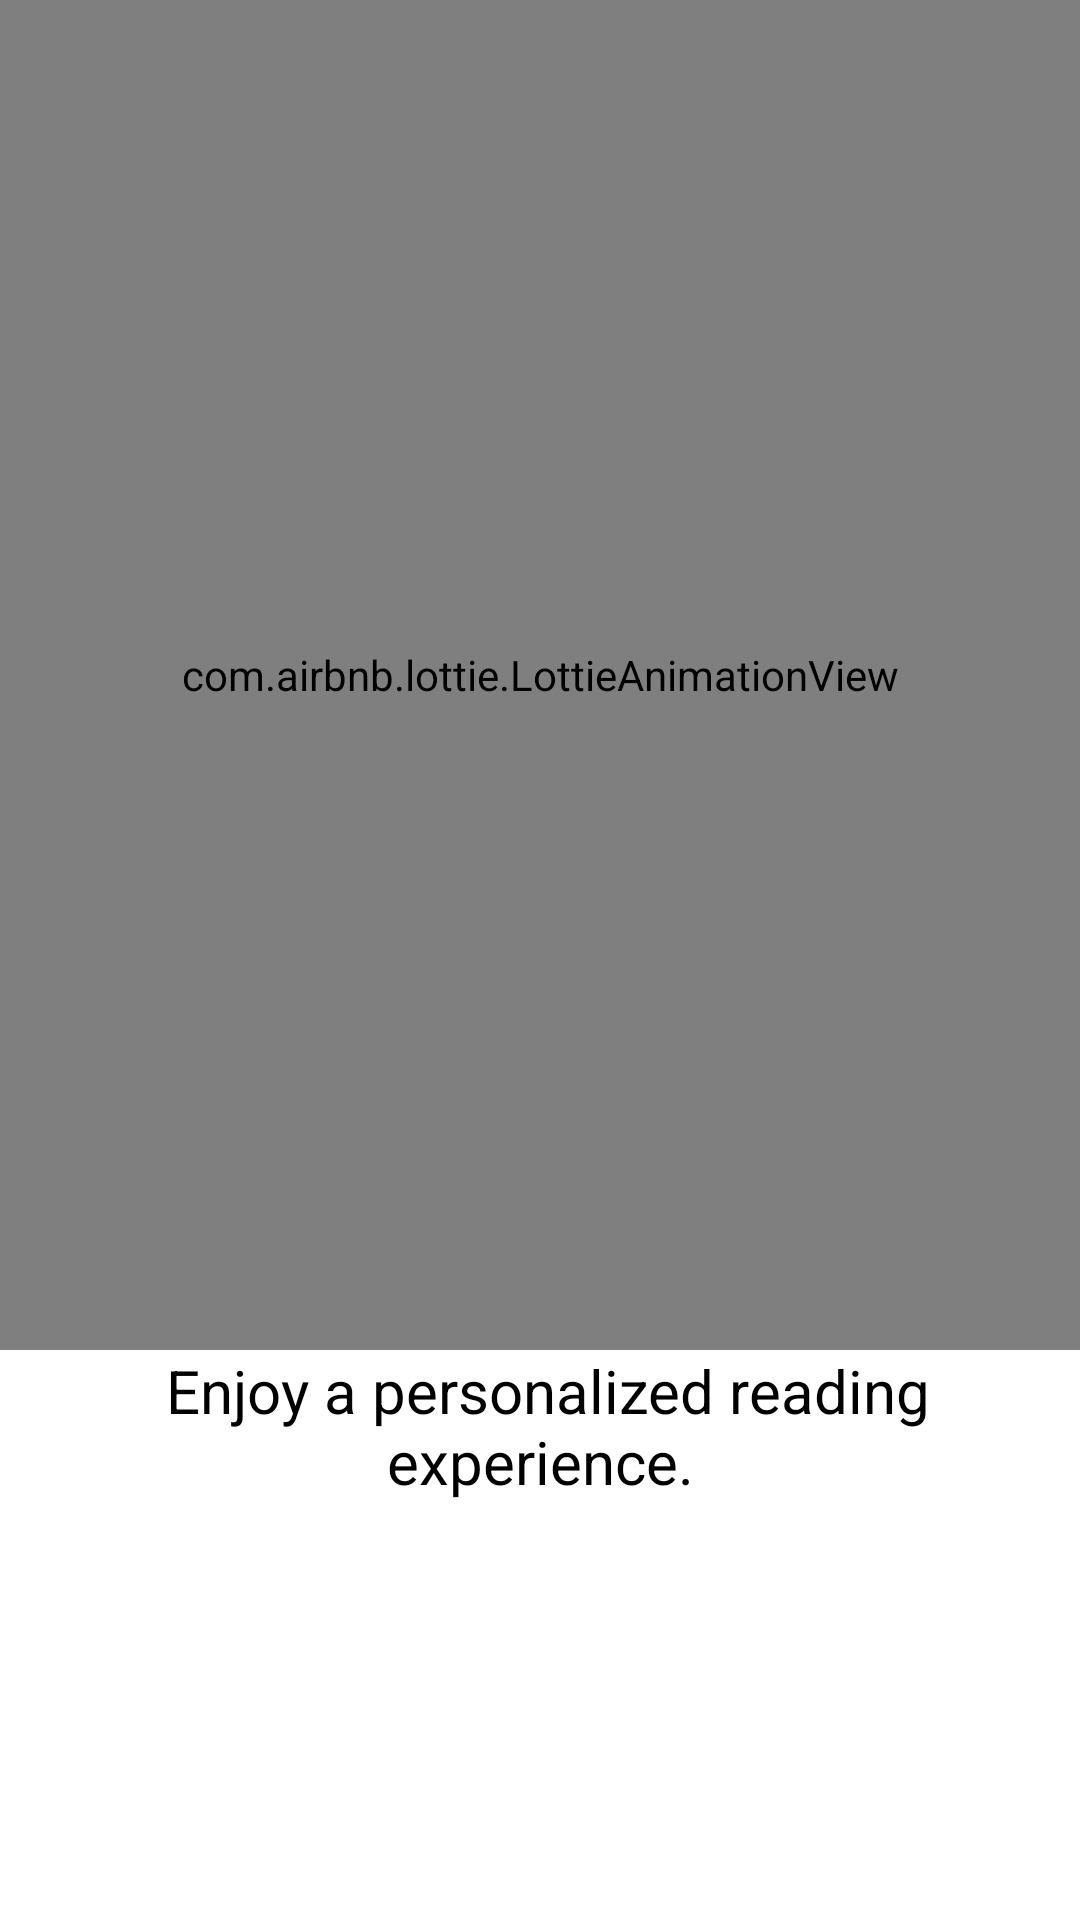

Produce the Android XML layout that renders to this screen, including the resource entries it uses.
<!-- AndroidManifest.xml: application theme Theme.SautiNews -->
<!-- res/layout/fragment_welcome3.xml -->
<?xml version="1.0" encoding="utf-8"?>
<FrameLayout xmlns:android="http://schemas.android.com/apk/res/android"
    xmlns:tools="http://schemas.android.com/tools"
    android:layout_width="match_parent"
    android:layout_height="match_parent"
    xmlns:app="http://schemas.android.com/apk/res-auto"
    tools:context=".WelcomeFragment3">

    
    <LinearLayout
        android:layout_width="match_parent"
        android:layout_height="wrap_content"
        android:orientation="vertical">

        <com.airbnb.lottie.LottieAnimationView
            android:id="@+id/animation_view3"
            android:layout_width="match_parent"
            android:layout_height="450dp"
            app:lottie_autoPlay="true"
            app:lottie_loop="true"
            app:lottie_rawRes="@raw/animation_watch" />

        <TextView
            android:id="@+id/textView_welcome3"
            android:layout_width="match_parent"
            android:layout_height="wrap_content"
            android:textAlignment="center"
            android:textSize="20sp"
            android:text="
Enjoy a personalized reading experience." />

    </LinearLayout>


</FrameLayout>
<!-- resources referenced by this layout -->
<resources>
  <style name="Theme.SautiNews" parent="Theme.MaterialComponents.DayNight.NoActionBar">
          
          <item name="colorPrimary">@color/orange</item>
          <item name="colorPrimaryVariant">@color/orange</item>
          <item name="colorOnPrimary">@color/white</item>
          <item name="android:textColor">@color/black</item>
          
          <item name="colorSecondary">@color/orange</item>
          <item name="colorSecondaryVariant">@color/purple_200</item>
          <item name="colorOnSecondary">@color/white</item>
          
          <item name="android:statusBarColor">?attr/colorPrimaryVariant</item>
          
      </style>
  <color name="orange">#DA9024</color>
  <color name="white">#FFFFFFFF</color>
  <color name="black">#FF000000</color>
  <color name="purple_200">#FFBB86FC</color>
</resources>
